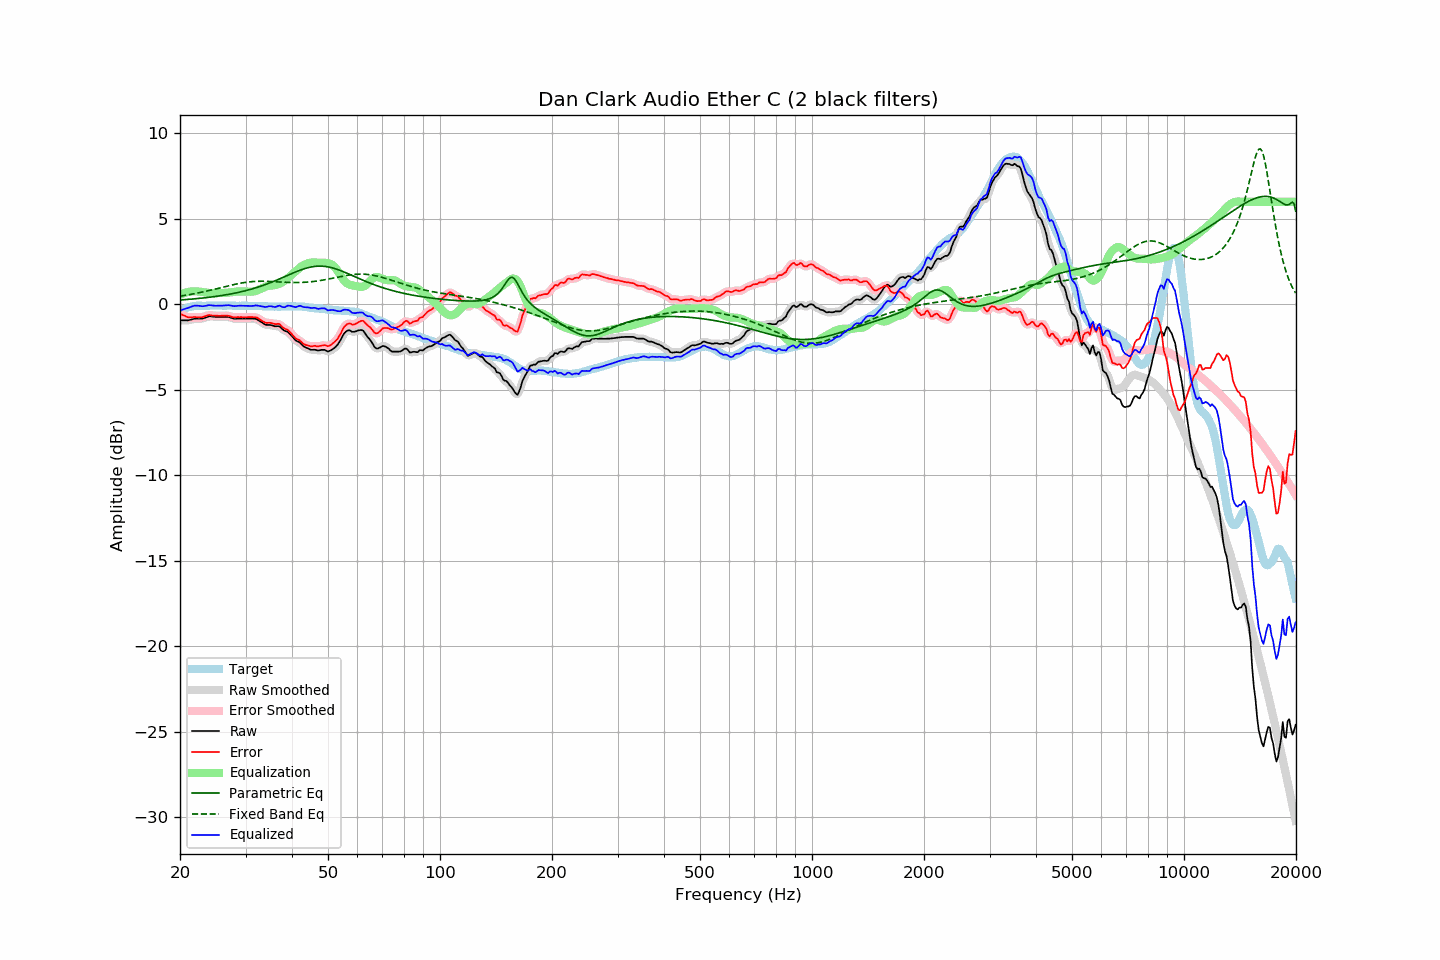

Data behind this chart, as committed beside it:
frequency, raw, error, smoothed, error_smoothed, equalization, parametric_eq, fixed_band_eq, equalized_raw, equalized_smoothed, target
20.00, -0.93, -0.54, -0.93, -0.54, 0.56, 0.25, 0.48, -0.38, -0.38, -0.39
20.20, -0.93, -0.59, -0.94, -0.59, 0.60, 0.26, 0.50, -0.33, -0.34, -0.34
20.40, -0.93, -0.64, -0.94, -0.64, 0.64, 0.27, 0.51, -0.30, -0.30, -0.29
20.61, -0.93, -0.67, -0.94, -0.68, 0.67, 0.28, 0.53, -0.26, -0.27, -0.27
20.81, -0.93, -0.72, -0.93, -0.72, 0.70, 0.28, 0.54, -0.24, -0.24, -0.21
21.02, -0.93, -0.76, -0.93, -0.75, 0.72, 0.29, 0.56, -0.21, -0.21, -0.18
21.23, -0.91, -0.76, -0.91, -0.76, 0.74, 0.30, 0.57, -0.17, -0.17, -0.16
21.44, -0.89, -0.76, -0.89, -0.76, 0.76, 0.31, 0.59, -0.14, -0.14, -0.14
21.66, -0.86, -0.75, -0.87, -0.75, 0.76, 0.31, 0.61, -0.10, -0.10, -0.12
21.87, -0.84, -0.74, -0.85, -0.75, 0.76, 0.32, 0.62, -0.08, -0.08, -0.11
22.09, -0.83, -0.75, -0.84, -0.75, 0.76, 0.33, 0.64, -0.07, -0.07, -0.09
22.31, -0.83, -0.76, -0.83, -0.75, 0.76, 0.34, 0.66, -0.08, -0.07, -0.08
22.54, -0.83, -0.76, -0.84, -0.76, 0.75, 0.35, 0.68, -0.09, -0.09, -0.08
22.76, -0.83, -0.76, -0.84, -0.76, 0.73, 0.36, 0.70, -0.10, -0.10, -0.08
22.99, -0.83, -0.75, -0.83, -0.74, 0.72, 0.37, 0.72, -0.11, -0.11, -0.09
23.22, -0.80, -0.72, -0.80, -0.72, 0.71, 0.38, 0.74, -0.10, -0.10, -0.09
23.45, -0.77, -0.69, -0.77, -0.68, 0.69, 0.39, 0.76, -0.08, -0.08, -0.09
23.69, -0.73, -0.66, -0.73, -0.65, 0.67, 0.40, 0.78, -0.06, -0.06, -0.08
23.92, -0.70, -0.62, -0.71, -0.64, 0.66, 0.41, 0.80, -0.04, -0.05, -0.08
24.16, -0.70, -0.63, -0.70, -0.64, 0.65, 0.43, 0.83, -0.05, -0.05, -0.07
24.40, -0.71, -0.65, -0.71, -0.64, 0.65, 0.44, 0.85, -0.07, -0.06, -0.06
24.65, -0.72, -0.65, -0.72, -0.66, 0.65, 0.45, 0.87, -0.08, -0.07, -0.07
24.89, -0.73, -0.66, -0.73, -0.66, 0.65, 0.46, 0.90, -0.08, -0.08, -0.07
25.14, -0.73, -0.66, -0.73, -0.67, 0.66, 0.48, 0.92, -0.08, -0.08, -0.07
25.39, -0.73, -0.67, -0.73, -0.67, 0.66, 0.49, 0.94, -0.07, -0.08, -0.06
25.65, -0.73, -0.67, -0.73, -0.67, 0.66, 0.50, 0.97, -0.07, -0.07, -0.06
25.91, -0.73, -0.66, -0.73, -0.67, 0.66, 0.52, 0.99, -0.07, -0.07, -0.07
26.16, -0.73, -0.66, -0.73, -0.66, 0.66, 0.53, 1.01, -0.07, -0.07, -0.07
26.43, -0.73, -0.66, -0.73, -0.66, 0.67, 0.55, 1.04, -0.07, -0.06, -0.07
26.69, -0.73, -0.66, -0.73, -0.66, 0.68, 0.56, 1.06, -0.06, -0.05, -0.07
26.96, -0.73, -0.67, -0.74, -0.67, 0.69, 0.58, 1.08, -0.04, -0.05, -0.07
27.23, -0.76, -0.70, -0.76, -0.70, 0.70, 0.60, 1.11, -0.06, -0.06, -0.07
27.50, -0.79, -0.73, -0.79, -0.72, 0.72, 0.62, 1.13, -0.08, -0.08, -0.07
27.77, -0.82, -0.75, -0.82, -0.75, 0.73, 0.63, 1.15, -0.10, -0.09, -0.08
28.05, -0.84, -0.77, -0.84, -0.76, 0.74, 0.65, 1.17, -0.10, -0.10, -0.08
28.33, -0.84, -0.75, -0.84, -0.76, 0.75, 0.67, 1.19, -0.09, -0.09, -0.09
28.62, -0.83, -0.74, -0.84, -0.75, 0.76, 0.69, 1.21, -0.08, -0.08, -0.09
28.90, -0.83, -0.75, -0.83, -0.75, 0.76, 0.71, 1.23, -0.08, -0.08, -0.08
29.19, -0.83, -0.74, -0.83, -0.75, 0.76, 0.74, 1.25, -0.08, -0.08, -0.09
29.48, -0.83, -0.76, -0.83, -0.75, 0.75, 0.76, 1.26, -0.08, -0.08, -0.07
29.78, -0.83, -0.75, -0.83, -0.75, 0.75, 0.78, 1.28, -0.08, -0.08, -0.08
30.08, -0.83, -0.76, -0.83, -0.75, 0.75, 0.81, 1.29, -0.09, -0.09, -0.07
30.38, -0.83, -0.75, -0.83, -0.75, 0.74, 0.83, 1.30, -0.09, -0.09, -0.09
30.68, -0.83, -0.75, -0.83, -0.75, 0.74, 0.85, 1.31, -0.09, -0.09, -0.09
30.99, -0.83, -0.75, -0.83, -0.75, 0.74, 0.88, 1.32, -0.09, -0.09, -0.09
31.30, -0.83, -0.74, -0.83, -0.74, 0.75, 0.91, 1.33, -0.09, -0.09, -0.09
31.61, -0.84, -0.75, -0.84, -0.74, 0.76, 0.94, 1.34, -0.08, -0.08, -0.09
31.93, -0.84, -0.75, -0.85, -0.76, 0.78, 0.96, 1.34, -0.06, -0.07, -0.09
32.24, -0.88, -0.78, -0.89, -0.79, 0.82, 0.99, 1.35, -0.07, -0.07, -0.10
32.57, -0.94, -0.85, -0.94, -0.84, 0.86, 1.02, 1.35, -0.08, -0.08, -0.09
32.89, -1.00, -0.91, -1.00, -0.90, 0.90, 1.05, 1.35, -0.10, -0.10, -0.10
33.22, -1.06, -0.96, -1.07, -0.96, 0.95, 1.09, 1.35, -0.12, -0.12, -0.11
33.55, -1.12, -1.02, -1.13, -1.02, 0.99, 1.12, 1.35, -0.13, -0.14, -0.11
33.89, -1.18, -1.06, -1.17, -1.06, 1.03, 1.15, 1.35, -0.15, -0.14, -0.12
34.23, -1.20, -1.09, -1.20, -1.08, 1.06, 1.19, 1.35, -0.14, -0.14, -0.11
34.57, -1.20, -1.08, -1.21, -1.08, 1.09, 1.22, 1.34, -0.12, -0.12, -0.12
34.92, -1.20, -1.08, -1.21, -1.09, 1.10, 1.26, 1.34, -0.11, -0.11, -0.13
35.27, -1.22, -1.10, -1.23, -1.10, 1.10, 1.30, 1.34, -0.12, -0.12, -0.13
35.62, -1.25, -1.12, -1.25, -1.12, 1.11, 1.33, 1.33, -0.14, -0.14, -0.13
35.97, -1.28, -1.15, -1.27, -1.14, 1.13, 1.37, 1.33, -0.16, -0.14, -0.13
... 635 more rows
